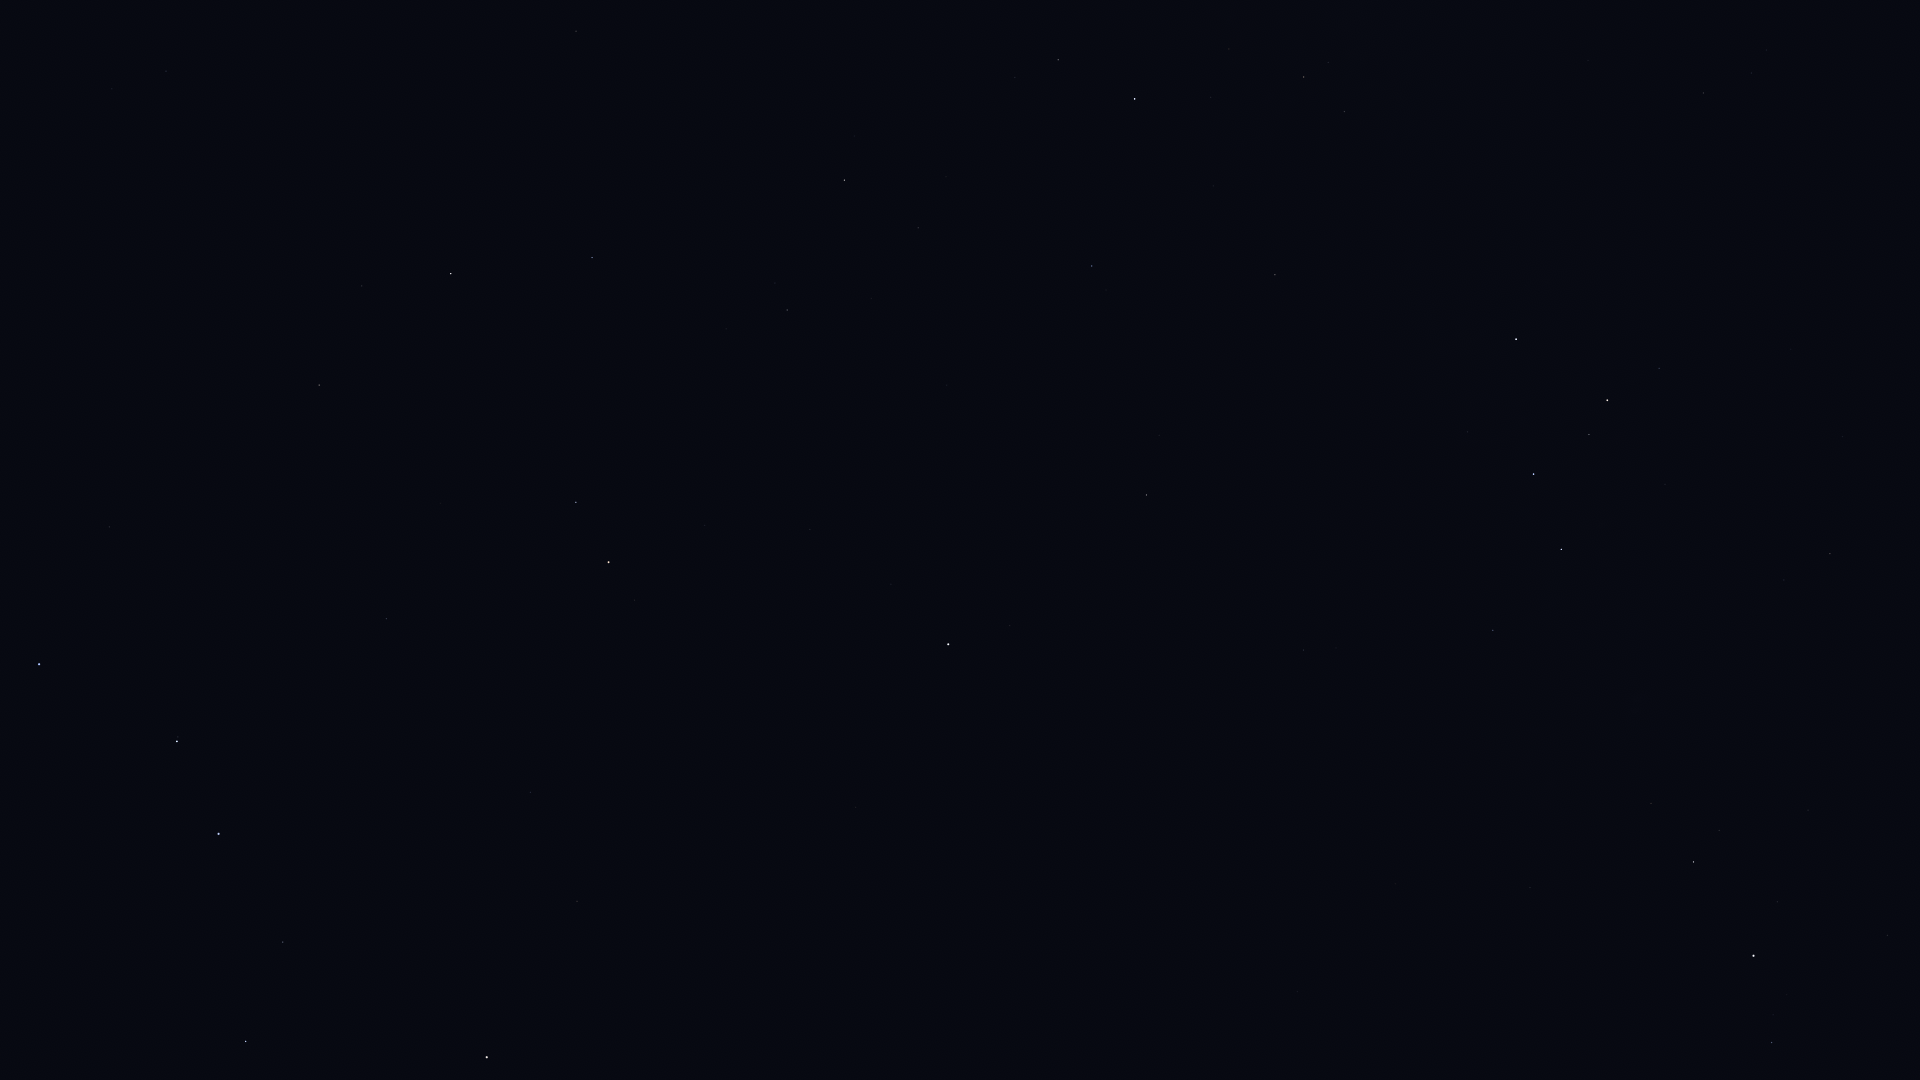

The file beside this chart, header and first rows:
Star_ID, Name, X, Y
746, Caph, 1516, 339
2920, Fulu, 1659, 368
3179, Schedar, 1607, 400
3821, Achird, 1589, 434
107418, Castula, 1566, 464
6411, Adhil, 1894, 480
6686, Ruchbah, 1561, 549
7607, Nembus, 1830, 554
8886, Segin, 1493, 630
13192, Nushagak, 1309, 727
13268, Miram, 1651, 803
14328, HIP 14328, 1694, 862
14668, Misam, 1887, 935
15863, Mirfak, 1754, 956
16228, HIP 16228, 1530, 887
17358, HIP 17358, 1772, 1042
17959, HIP 17959, 1282, 827
18505, HIP 18505, 1434, 926
22783, HIP 22783, 1297, 991
24003, Mago, 1224, 963
25110, HIP 25110, 1075, 819
54061, Dubhe, 487, 1057
56211, Giausar, 577, 901
57820, Aniara, 330, 1002
58001, Phecda, 246, 1042
58952, Tonatiuh, 688, 770
59774, Megrez, 283, 942
61177, Funi, 627, 759
61281, HIP 61281, 530, 792
62423, Tianyi, 459, 786
62956, Alioth, 219, 834
63076, Taiyi, 426, 777
65378, Mizar, 177, 742
65477, Alcor, 178, 737
66192, Liesma, 146, 710
67301, Alkaid, 39, 664
68756, Thuban, 386, 619
72607, Kochab, 609, 562
73136, Baekdu, 626, 558
75097, Pherkad, 576, 502
75458, Edasich, 319, 385
77760, HIP 77760, 22, 116
78527, HIP 78527, 362, 286
79992, HIP 79992, 166, 71
80331, Athebyne, 451, 274
83608, Alrakis, 420, 77
83895, Aldhibah, 592, 258
85822, Yildun, 891, 584
86614, Dziban, 726, 329
87585, Grumium, 576, 31
90344, Fafnir, 736, 165
94376, Altais, 844, 180
96100, Alsafi, 889, 217
105199, Alderamin, 1135, 99
106032, Alfirk, 1092, 266
108917, Kurhah, 1213, 186
109492, HIP 109492, 1304, 77
112724, HIP 112724, 1275, 275
116727, Errai, 1146, 495
